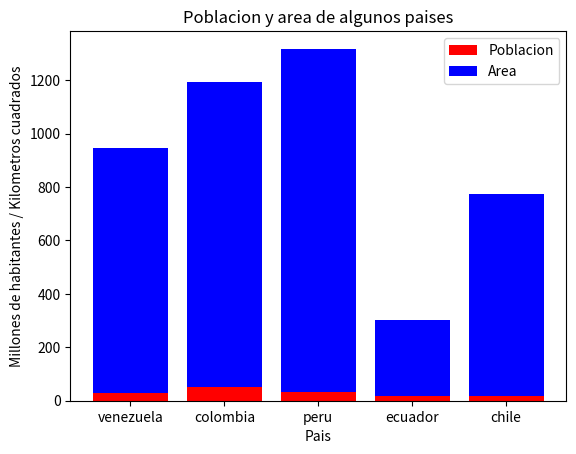

The matplotlib source for this figure:
import pandas as pd
import matplotlib.pyplot as plt

# Creación del DataFrame con correcciones
paises = pd.DataFrame({
    "nombre": ["venezuela", "colombia", "peru", "ecuador", "chile"],
    "poblacion": [28.52, 50.34, 32.51, 17.64, 19.12],
    "area": [916.445, 1141.748, 1285.216, 283.561, 756.096]  # Quitamos la coma al final
})

# Gráfico con las claves corregidas
plt.bar(paises["nombre"], paises["poblacion"], color="r", label="Poblacion")
plt.bar(
    paises["nombre"],
    paises["area"],
    color="b",
    label="Area",
    bottom=paises["poblacion"],
)
plt.title("Poblacion y area de algunos paises")
plt.xlabel("Pais")
plt.ylabel("Millones de habitantes / Kilometros cuadrados")
plt.legend()
plt.show()
